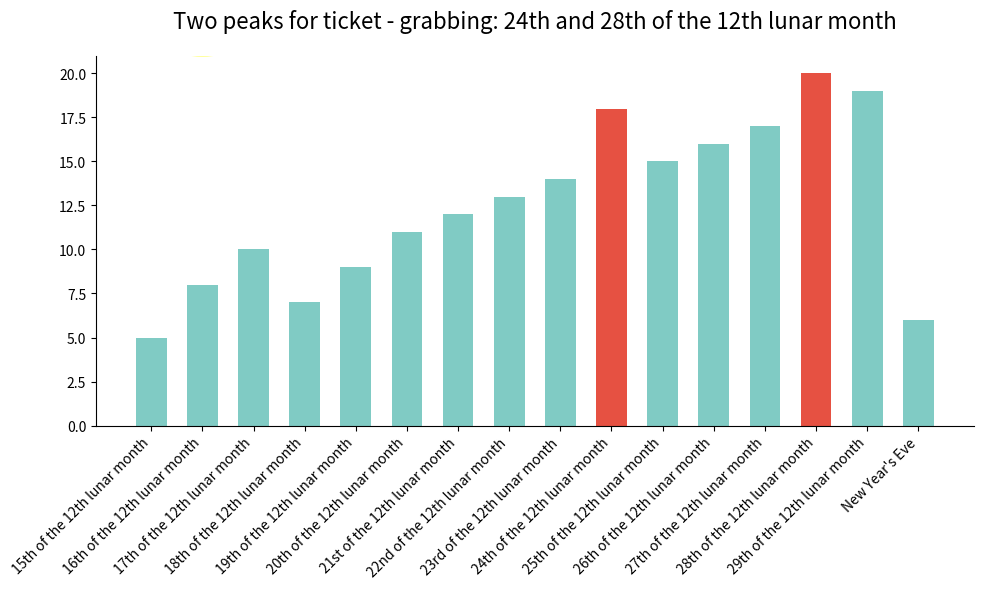

This chart was generated by the following Python code:
import matplotlib.pyplot as plt
import numpy as np

# Date labels
labels = ["15th of the 12th lunar month", "16th of the 12th lunar month", "17th of the 12th lunar month",
          "18th of the 12th lunar month", "19th of the 12th lunar month", "20th of the 12th lunar month",
          "21st of the 12th lunar month", "22nd of the 12th lunar month", "23rd of the 12th lunar month",
          "24th of the 12th lunar month", "25th of the 12th lunar month", "26th of the 12th lunar month",
          "27th of the 12th lunar month", "28th of the 12th lunar month", "29th of the 12th lunar month",
          "New Year's Eve"]
# Simulated data, generally showing a peak trend, can be fine - tuned according to actual situation
data = [5, 8, 10, 7, 9, 11, 12, 13, 14, 18, 15, 16, 17, 20, 19, 6]
# Index of peak dates (24th and 28th of the 12th lunar month, corresponding to indices 9 and 13 in the above labels)
peak_indices = [9, 13]

x = np.arange(len(labels))  # x - axis positions
width = 0.6  # Bar width

fig, ax = plt.subplots(figsize=(10, 6))  # Create a canvas and axes
# Draw the bar chart, most bars in one color, peak bars in another color
bars = []
for i in range(len(x)):
    if i in peak_indices:
        bar = ax.bar(x[i], data[i], width, color='#e65142')  # Peak color, similar to the red in the original chart
    else:
        bar = ax.bar(x[i], data[i], width, color='#80cbc4')  # Other bars' color, similar to the cyan - green in the original chart
    bars.append(bar)

# Set x - axis ticks and labels
ax.set_xticks(x)
ax.set_xticklabels(labels, rotation=45, ha='right')

# Set the title
ax.set_title('Two peaks for ticket - grabbing: 24th and 28th of the 12th lunar month', fontsize=16, pad=20)

# Hide the top and right borders
ax.spines['top'].set_visible(False)
ax.spines['right'].set_visible(False)

# Add some decorative elements, simulating the small sun and clouds in the original chart (simply indicated, can be refined according to requirements)
import matplotlib.patches as patches
# Draw a small sun
sun = patches.Circle((1, max(data) + 2), radius=1, color='yellow', alpha=0.8)
ax.add_patch(sun)
# Draw clouds (simulated by simple rectangles, can be drawn more precisely)
cloud1 = patches.Rectangle((3, max(data) + 1.5), 2, 1, color='white', alpha=0.8)
cloud2 = patches.Rectangle((6, max(data) + 1), 2, 1, color='white', alpha=0.8)
ax.add_patch(cloud1)
ax.add_patch(cloud2)

plt.tight_layout()  # Automatically adjust the layout
plt.show()
